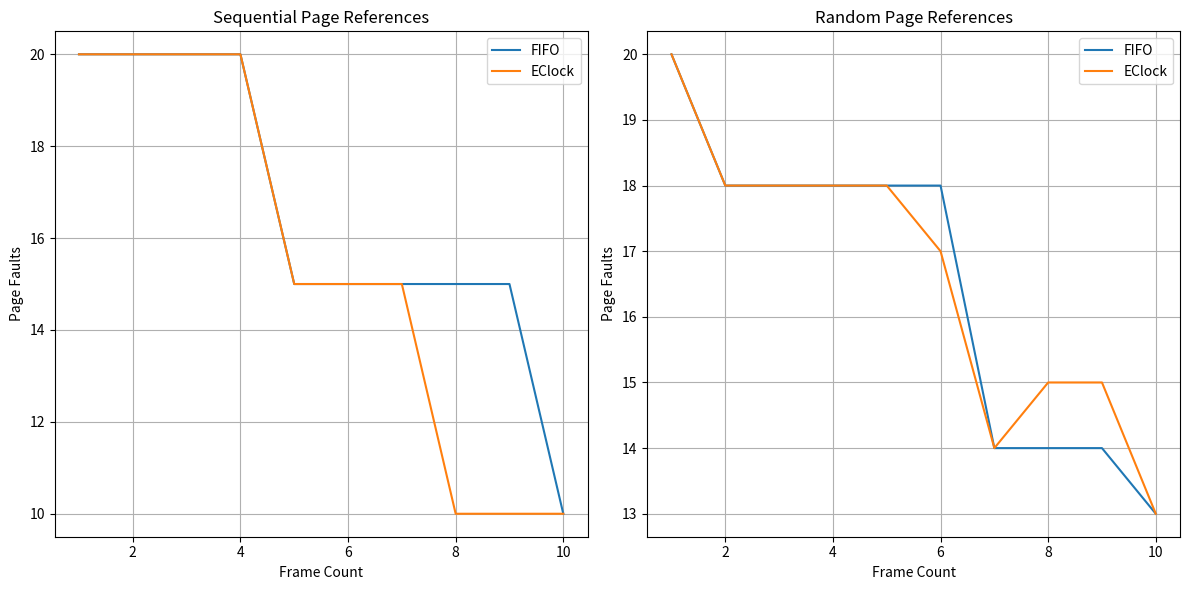

Reproduce this figure in Python.
import random
import matplotlib.pyplot as plt

# 页面置换算法模拟
class PageReplacementSimulator:
    def __init__(self, page_references):
        self.page_references = page_references  # 页面引用串

    # FIFO算法
    def fifo(self, frame_count):
        page_frames = []  # 当前内存中的页面
        page_faults = 0   # 缺页次数
        for page in self.page_references:
            if page not in page_frames:
                if len(page_frames) < frame_count:
                    page_frames.append(page)
                else:
                    page_frames.pop(0)
                    page_frames.append(page)
                page_faults += 1
        return page_faults

    # EClock算法（增强型时钟算法）
    def eclock(self, frame_count):
        page_faults = 0
        if frame_count == 0:
            return len(self.page_references)  # 如果帧数为0，缺页次数等于引用次数

        page_frames = []  # 当前内存中的页面
        used = []         # 记录页面是否被使用过
        modified = []     # 记录页面是否被修改过
        pointer = 0       # 时钟指针

        for page in self.page_references:
            # 如果页面已经在内存中
            if page in page_frames:
                idx = page_frames.index(page)
                used[idx] = True
                # 假设页面被访问时有30%的概率被修改
                if random.random() < 0.3:
                    modified[idx] = True
            else:
                page_faults += 1
                if len(page_frames) < frame_count:
                    # 如果内存未满，添加新页面
                    page_frames.append(page)
                    used.append(False)
                    modified.append(False)
                else:
                    # 如果内存已满，使用时钟算法替换页面
                    while True:
                        # 如果当前页面未被使用过，则可以替换
                        if not used[pointer]:
                            # 如果页面被修改过，需要先写回（这里只模拟）
                            if modified[pointer]:
                                pass
                            # 替换页面
                            page_frames[pointer] = page
                            used[pointer] = True
                            modified[pointer] = False  # 新页面初始为未修改
                            pointer = (pointer + 1) % frame_count
                            break
                        else:
                            # 给页面第二次机会
                            used[pointer] = False
                            pointer = (pointer + 1) % frame_count
        return page_faults

# 主函数
if __name__ == "__main__":
    # 调整页面引用串范围，以增加缺页次数的变化
    sequential_references = [1, 2, 3, 4, 5, 1, 2, 3, 4, 5, 6, 7, 8, 9, 10, 1, 2, 3, 4, 5]  # 顺序引用串，包含重复访问
    # 随机引用串：从1-20中随机选择20个数，增加引用的随机性
    random_references = [random.randint(1, 20) for _ in range(20)]  

    # 创建模拟器对象
    sequential_simulator = PageReplacementSimulator(sequential_references)
    random_simulator = PageReplacementSimulator(random_references)

    # 测试的帧数范围
    frame_counts = list(range(1, 11))

    # 记录缺页次数
    sequential_fifo_faults = []
    sequential_eclock_faults = []
    random_fifo_faults = []
    random_eclock_faults = []

    # 运行模拟并收集数据
    for frames in frame_counts:
        sequential_fifo_faults.append(sequential_simulator.fifo(frames))
        sequential_eclock_faults.append(sequential_simulator.eclock(frames))
        random_fifo_faults.append(random_simulator.fifo(frames))
        random_eclock_faults.append(random_simulator.eclock(frames))

    # 绘制图表
    plt.figure(figsize=(12, 6))

    # 顺序引用串的图表
    plt.subplot(1, 2, 1)
    plt.plot(frame_counts, sequential_fifo_faults, label='FIFO')
    plt.plot(frame_counts, sequential_eclock_faults, label='EClock')
    plt.title('Sequential Page References')
    plt.xlabel('Frame Count')
    plt.ylabel('Page Faults')
    plt.legend()
    plt.grid(True)

    # 随机引用串的图表
    plt.subplot(1, 2, 2)
    plt.plot(frame_counts, random_fifo_faults, label='FIFO')
    plt.plot(frame_counts, random_eclock_faults, label='EClock')
    plt.title('Random Page References')
    plt.xlabel('Frame Count')
    plt.ylabel('Page Faults')
    plt.legend()
    plt.grid(True)

    # 调整子图间距
    plt.tight_layout()

    # 显示图表
    plt.show()